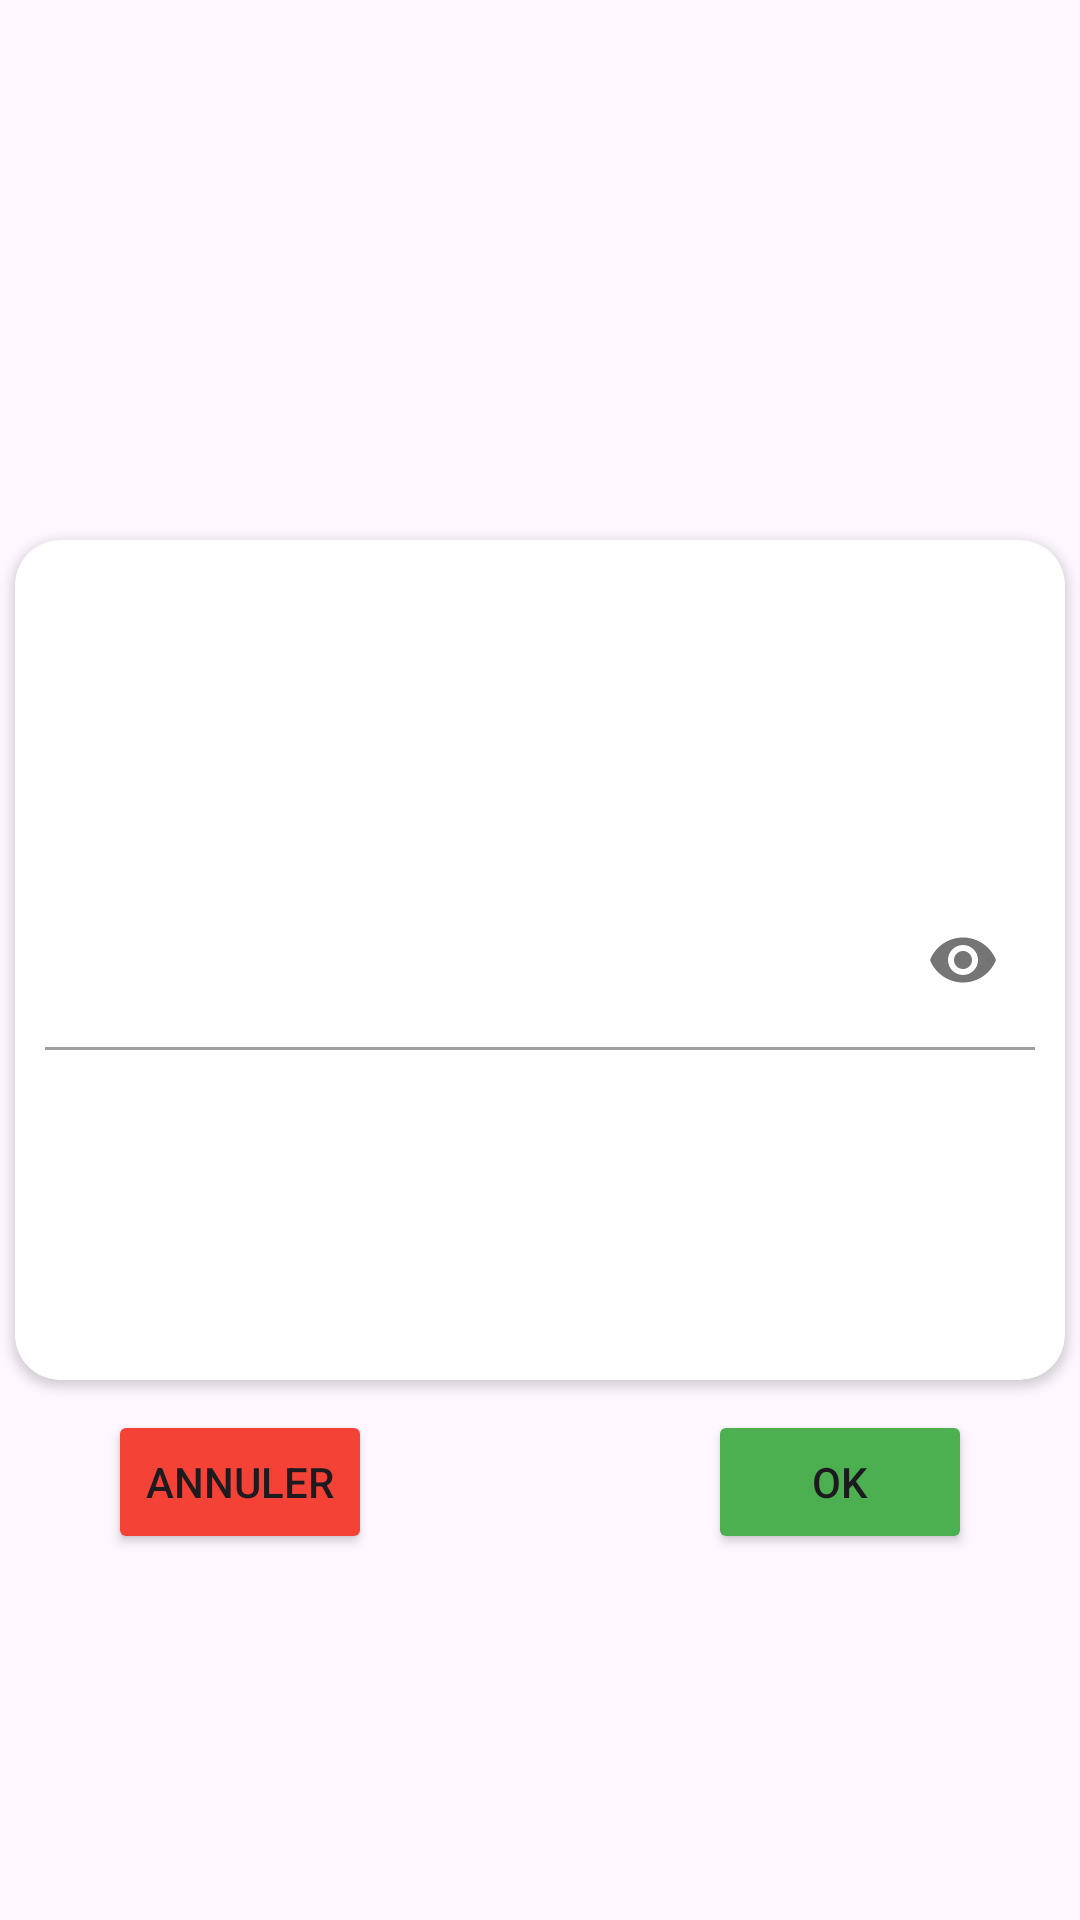

Reconstruct the res/layout file that produces this screen, plus the resources it refers to.
<!-- AndroidManifest.xml: application theme Theme.BinksSound -->
<!-- res/layout/alert_dialog_layout.xml -->
<?xml version="1.0" encoding="utf-8"?>
<androidx.constraintlayout.widget.ConstraintLayout xmlns:android="http://schemas.android.com/apk/res/android"
    xmlns:app="http://schemas.android.com/apk/res-auto"
    xmlns:tools="http://schemas.android.com/tools"
    android:id="@+id/font"
    android:layout_width="match_parent"
    android:layout_height="match_parent">

    <androidx.cardview.widget.CardView
        android:id="@+id/cardView3"
        android:layout_width="350dp"
        android:layout_height="280dp"
        app:cardCornerRadius="15dp"
        app:layout_constraintBottom_toBottomOf="parent"
        app:layout_constraintEnd_toEndOf="parent"
        app:layout_constraintStart_toStartOf="parent"
        app:layout_constraintTop_toTopOf="parent">

        <androidx.constraintlayout.widget.ConstraintLayout
            android:layout_width="match_parent"
            android:layout_height="match_parent"
            android:orientation="vertical">

            <TextView
                android:layout_width="wrap_content"
                android:layout_height="wrap_content"
                android:fontFamily="@font/ubuntu_bold"
                android:text=""
                android:textSize="22sp"
                app:layout_constraintBottom_toTopOf="@+id/pass_input_layout"
                app:layout_constraintEnd_toEndOf="parent"
                app:layout_constraintStart_toStartOf="parent"
                app:layout_constraintTop_toTopOf="parent" />

            <com.google.android.material.textfield.TextInputLayout
                android:id="@+id/pass_input_layout"
                style="@style/Widget.MaterialComponents.TextInputLayout.FilledBox"
                android:layout_width="match_parent"
                android:layout_height="wrap_content"
                android:layout_gravity="center"
                android:hint=""
                app:boxBackgroundColor="@color/white"
                app:layout_constraintBottom_toBottomOf="parent"
                app:layout_constraintEnd_toEndOf="parent"
                app:layout_constraintStart_toStartOf="parent"
                app:layout_constraintTop_toTopOf="parent"
                android:layout_marginStart="10dp"
                android:layout_marginEnd="10dp"
                app:passwordToggleEnabled="true">

                <com.google.android.material.textfield.TextInputEditText
                    android:id="@+id/copie_pass"
                    android:layout_width="match_parent"
                    android:layout_height="wrap_content"
                    android:inputType="textPassword"
                    android:textColor="@color/red"
                    android:textSize="19sp" />

            </com.google.android.material.textfield.TextInputLayout>

        </androidx.constraintlayout.widget.ConstraintLayout>

    </androidx.cardview.widget.CardView>

    <Button
        android:id="@+id/btn_ok"
        android:layout_width="wrap_content"
        android:layout_height="wrap_content"
        android:layout_gravity="end"
        android:layout_marginEnd="36dp"
        android:backgroundTint="@color/green"
        android:layout_marginTop="10dp"
        android:text="Ok"
        app:layout_constraintEnd_toEndOf="parent"
        app:layout_constraintTop_toBottomOf="@+id/cardView3"
        app:layout_constraintVertical_bias="0.173" />

    <Button
        android:id="@+id/btn_cancel"
        android:layout_width="wrap_content"
        android:layout_height="wrap_content"
        android:layout_gravity="end"
        android:layout_marginTop="10dp"
        android:backgroundTint="@color/red"
        android:layout_marginStart="36dp"
        android:text="Annuler"
        app:layout_constraintStart_toStartOf="parent"
        app:layout_constraintTop_toBottomOf="@+id/cardView3" />

</androidx.constraintlayout.widget.ConstraintLayout>
<!-- resources referenced by this layout -->
<resources>
  <color name="green">#4CAF50</color>
  <color name="red">#F44236</color>
  <color name="white">#FFFFFFFF</color>
  <style name="Theme.BinksSound" parent="Base.Theme.BinksSound" />
  <style name="Base.Theme.BinksSound" parent="Theme.Material3.DayNight.NoActionBar">
          
          
      </style>
</resources>
